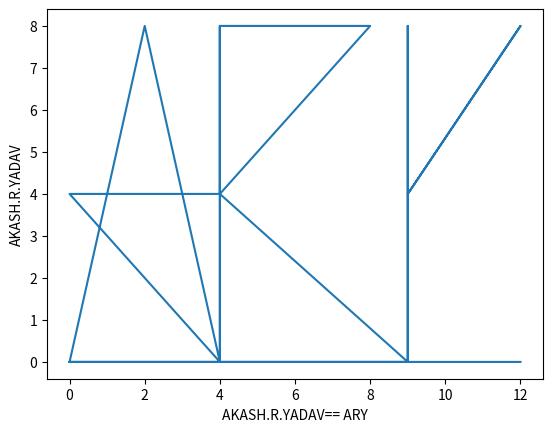

Python code for this plot:
import matplotlib.pyplot as plt
import numpy as np

xpoints = np.array([0, 2, 4, 0,4,4,4,4,8,4,4,9,9,9,12,9,9,0,12])
ypoints = np.array([0, 8, 0, 4,4,0,8,4,8,8,4,0,8,4,8,4,0,0,0])

plt.plot(xpoints, ypoints)
plt.ylabel("AKASH.R.YADAV")
plt.xlabel("AKASH.R.YADAV== ARY")
plt.show()
